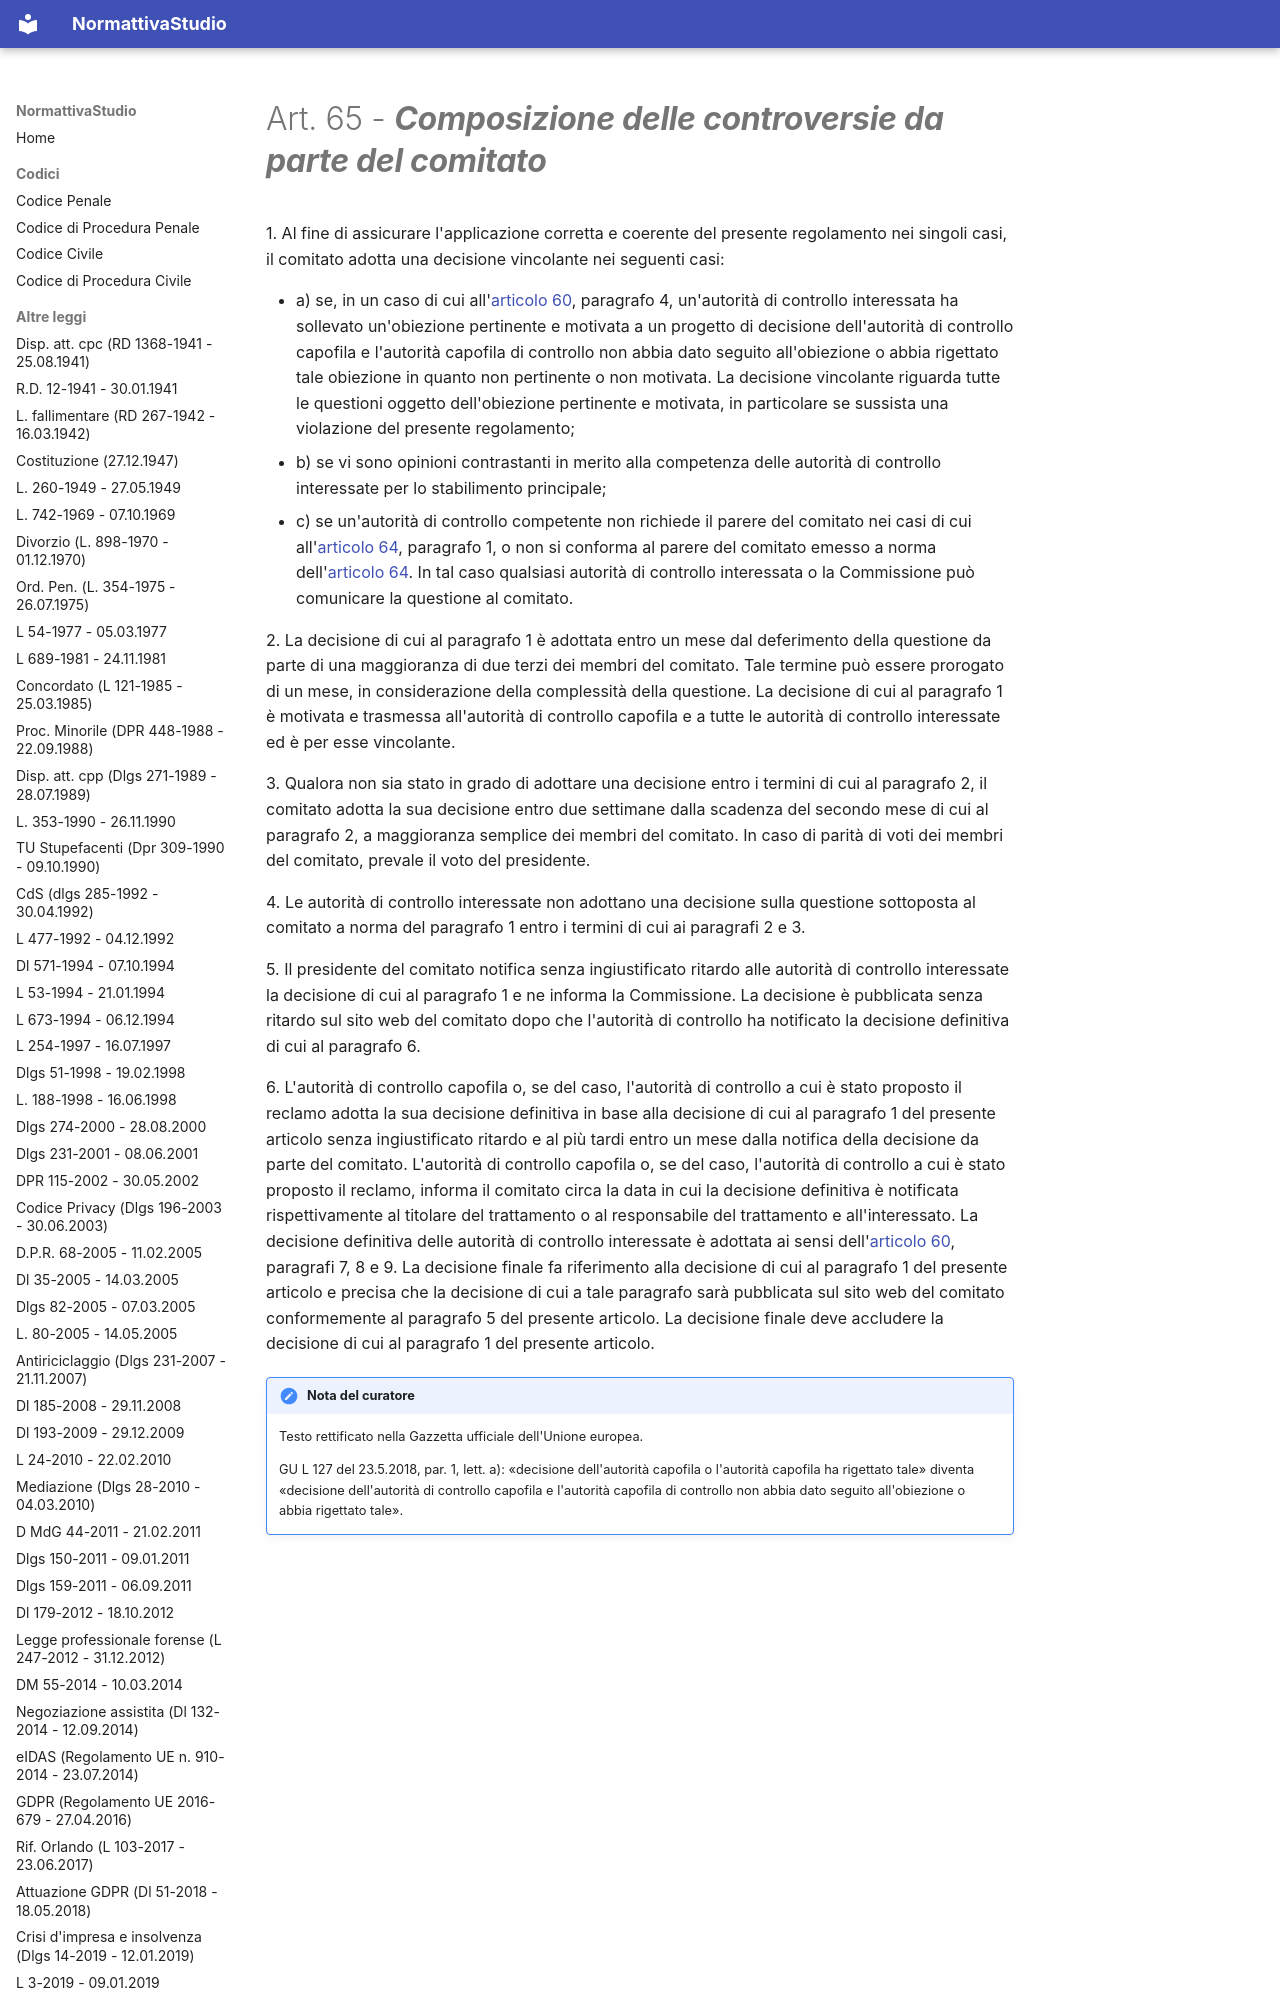

repository: PB98-test/normattiva_studio · page: GDPR (Regolamento UE 2016-679 - 27.04.2016)/07 - Capo VII - Cooperazione e coerenza/02 - Sezione 2 - Coerenza/art-65-reg679-16/index.html · generator: mkdocs

---
type: "Articolo di legge"
title: "Art. 65 - Composizione delle controversie da parte del comitato"
articolo: "Art. 65"
codice: reg679-16
aliases:
  - "art-65-reg679-16"
libro: null
libro_label: null
titolo: null
titolo_label: null
capo: "VII"
capo_label: "Cooperazione e coerenza"
sezione: "2"
sezione_label: "Coerenza"
rubrica: "Composizione delle controversie da parte del comitato"
dataVigenza: "20261028"
ordine: 65
---
